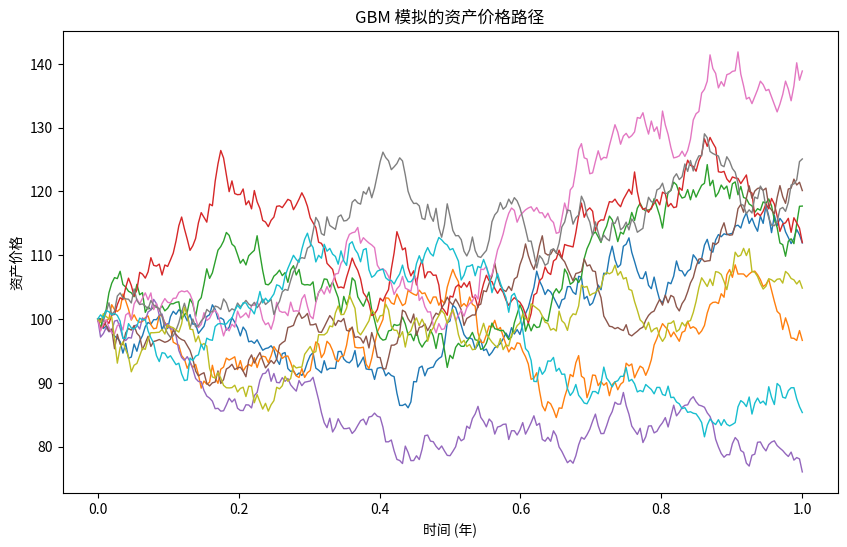

Source code (Python):
import numpy as np
import matplotlib.pyplot as plt

def simulate_gbm(S0, mu, sigma, T, dt, N):
    """
    使用几何布朗运动模拟资产价格
    :param S0: 初始价格
    :param mu: 漂移率（预期收益率）
    :param sigma: 波动率
    :param T: 模拟的总时间
    :param dt: 每次时间步长
    :param N: 模拟的路径数量
    :return: 模拟的价格路径
    """
    num_steps = int(T / dt) + 1  # 时间步数
    times = np.linspace(0, T, num_steps)  # 时间数组
    paths = np.zeros((num_steps, N))  # 存储所有路径的数组
    paths[0] = S0  # 初始化每条路径的起点为 S0
    
    for i in range(1, num_steps):
        # 生成标准正态分布随机数
        Z = np.random.normal(0, 1, N)
        # 根据GBM公式计算下一时间步的价格
        paths[i] = paths[i-1] * np.exp((mu - 0.5 * sigma**2) * dt + sigma * np.sqrt(dt) * Z)
    
    return times, paths

# 模拟参数
S0 = 100  # 初始价格
mu = 0.05  # 漂移率
sigma = 0.2  # 波动率
T = 1  # 模拟的总时间（1年）
dt = 1/252  # 每日时间步长
N = 10  # 模拟10条路径

# 生成GBM路径
times, paths = simulate_gbm(S0, mu, sigma, T, dt, N)

# 可视化模拟的路径
plt.figure(figsize=(10, 6))
for i in range(N):
    plt.plot(times, paths[:, i], lw=1)
plt.title("GBM 模拟的资产价格路径")
plt.xlabel("时间 (年)")
plt.ylabel("资产价格")
plt.show()